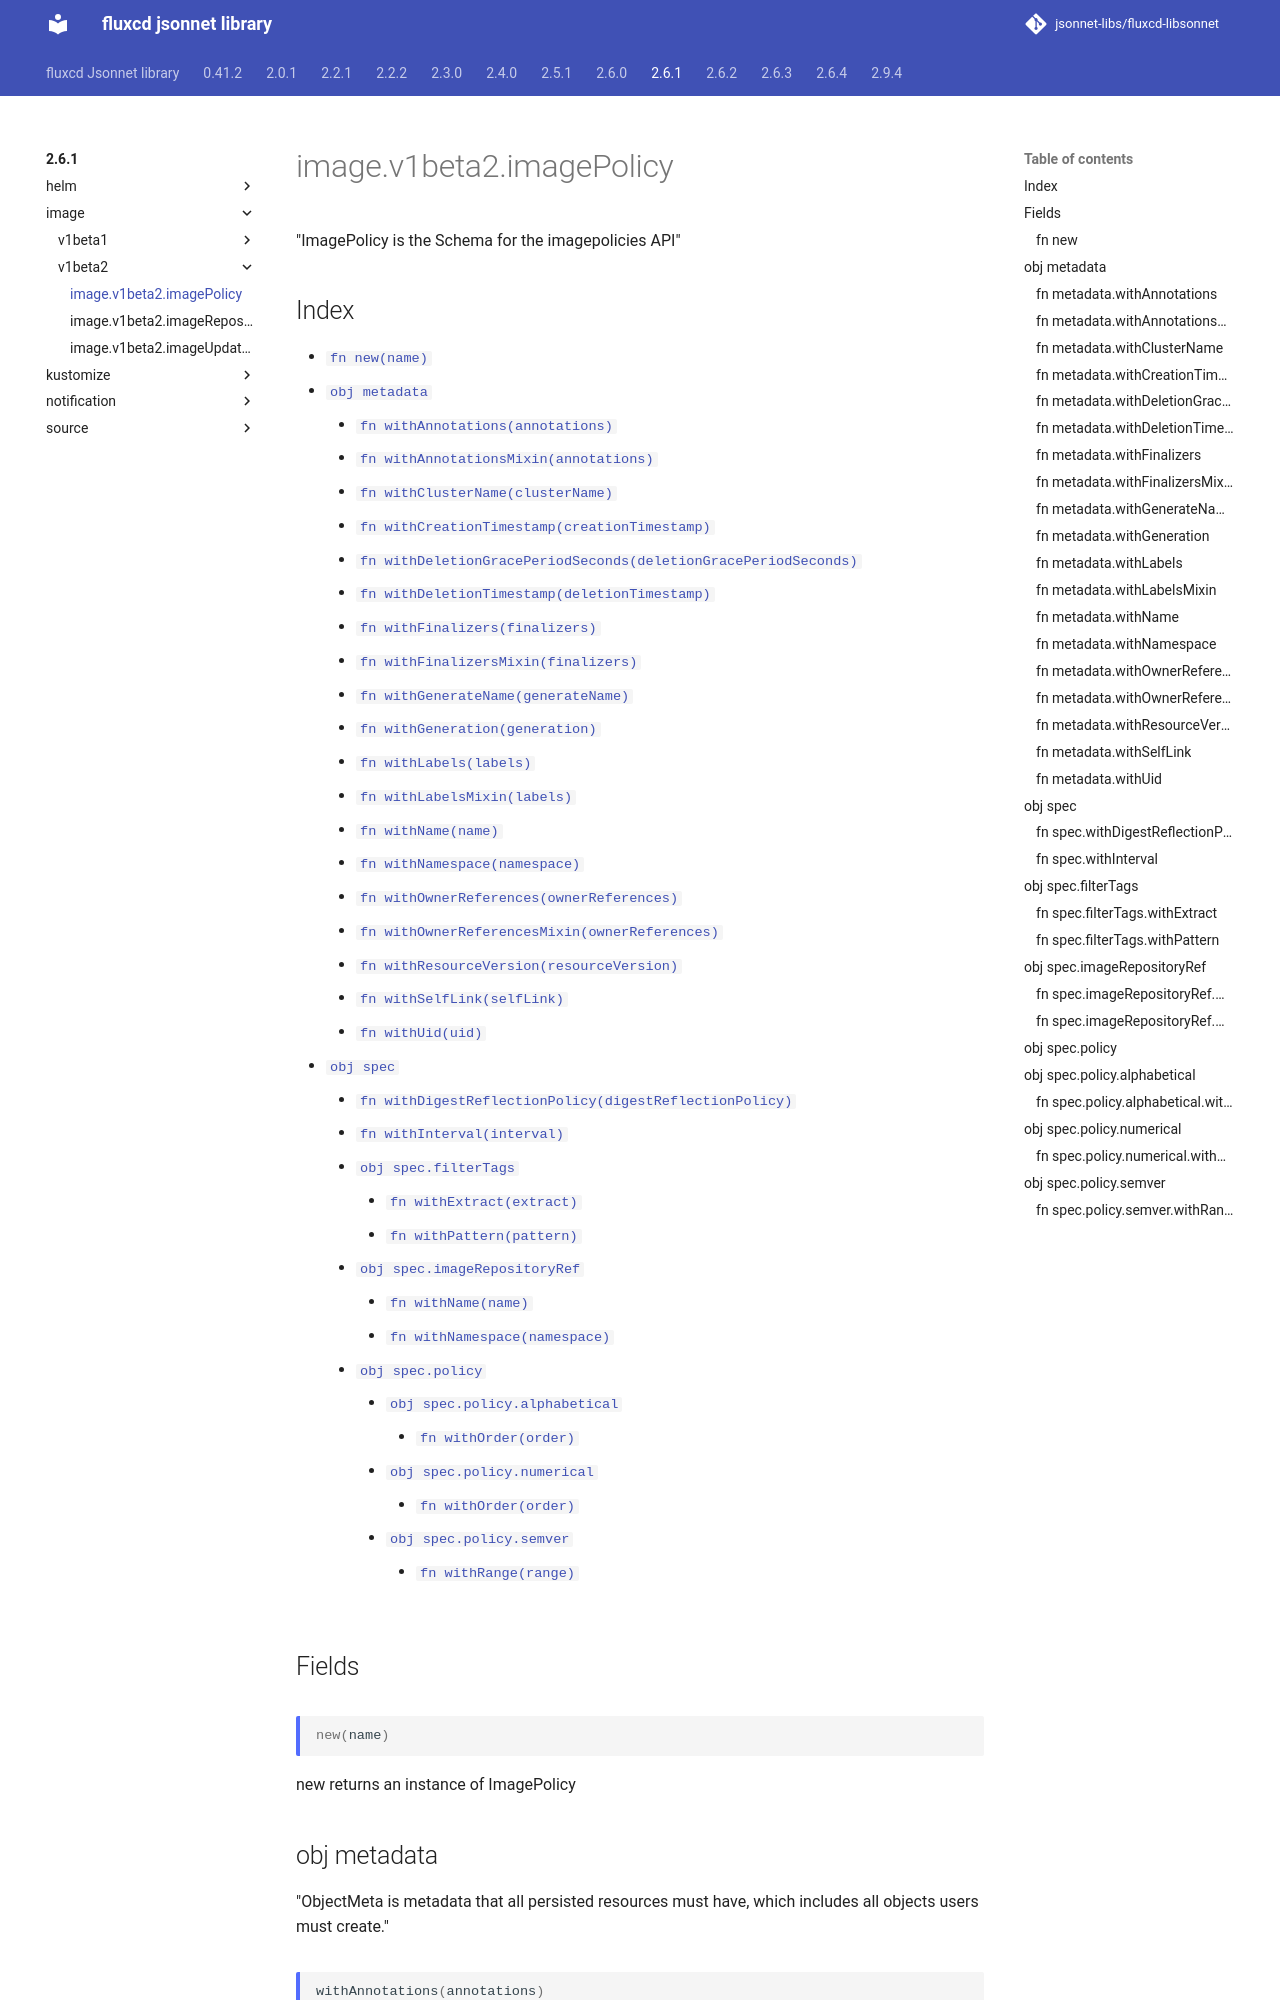

repository: jsonnet-libs/fluxcd-libsonnet · page: 2.6.1/image/v1beta2/imagePolicy/index.html · generator: mkdocs

---
permalink: /2.6.1/image/v1beta2/imagePolicy/
---

# image.v1beta2.imagePolicy

"ImagePolicy is the Schema for the imagepolicies API"

## Index

* [`fn new(name)`](#fn-new)
* [`obj metadata`](#obj-metadata)
  * [`fn withAnnotations(annotations)`](#fn-metadatawithannotations)
  * [`fn withAnnotationsMixin(annotations)`](#fn-metadatawithannotationsmixin)
  * [`fn withClusterName(clusterName)`](#fn-metadatawithclustername)
  * [`fn withCreationTimestamp(creationTimestamp)`](#fn-metadatawithcreationtimestamp)
  * [`fn withDeletionGracePeriodSeconds(deletionGracePeriodSeconds)`](#fn-metadatawithdeletiongraceperiodseconds)
  * [`fn withDeletionTimestamp(deletionTimestamp)`](#fn-metadatawithdeletiontimestamp)
  * [`fn withFinalizers(finalizers)`](#fn-metadatawithfinalizers)
  * [`fn withFinalizersMixin(finalizers)`](#fn-metadatawithfinalizersmixin)
  * [`fn withGenerateName(generateName)`](#fn-metadatawithgeneratename)
  * [`fn withGeneration(generation)`](#fn-metadatawithgeneration)
  * [`fn withLabels(labels)`](#fn-metadatawithlabels)
  * [`fn withLabelsMixin(labels)`](#fn-metadatawithlabelsmixin)
  * [`fn withName(name)`](#fn-metadatawithname)
  * [`fn withNamespace(namespace)`](#fn-metadatawithnamespace)
  * [`fn withOwnerReferences(ownerReferences)`](#fn-metadatawithownerreferences)
  * [`fn withOwnerReferencesMixin(ownerReferences)`](#fn-metadatawithownerreferencesmixin)
  * [`fn withResourceVersion(resourceVersion)`](#fn-metadatawithresourceversion)
  * [`fn withSelfLink(selfLink)`](#fn-metadatawithselflink)
  * [`fn withUid(uid)`](#fn-metadatawithuid)
* [`obj spec`](#obj-spec)
  * [`fn withDigestReflectionPolicy(digestReflectionPolicy)`](#fn-specwithdigestreflectionpolicy)
  * [`fn withInterval(interval)`](#fn-specwithinterval)
  * [`obj spec.filterTags`](#obj-specfiltertags)
    * [`fn withExtract(extract)`](#fn-specfiltertagswithextract)
    * [`fn withPattern(pattern)`](#fn-specfiltertagswithpattern)
  * [`obj spec.imageRepositoryRef`](#obj-specimagerepositoryref)
    * [`fn withName(name)`](#fn-specimagerepositoryrefwithname)
    * [`fn withNamespace(namespace)`](#fn-specimagerepositoryrefwithnamespace)
  * [`obj spec.policy`](#obj-specpolicy)
    * [`obj spec.policy.alphabetical`](#obj-specpolicyalphabetical)
      * [`fn withOrder(order)`](#fn-specpolicyalphabeticalwithorder)
    * [`obj spec.policy.numerical`](#obj-specpolicynumerical)
      * [`fn withOrder(order)`](#fn-specpolicynumericalwithorder)
    * [`obj spec.policy.semver`](#obj-specpolicysemver)
      * [`fn withRange(range)`](#fn-specpolicysemverwithrange)

## Fields

### fn new

```ts
new(name)
```

new returns an instance of ImagePolicy

## obj metadata

"ObjectMeta is metadata that all persisted resources must have, which includes all objects users must create."

### fn metadata.withAnnotations

```ts
withAnnotations(annotations)
```

"Annotations is an unstructured key value map stored with a resource that may be set by external tools to store and retrieve arbitrary metadata. They are not queryable and should be preserved when modifying objects. More info: http://kubernetes.io/docs/user-guide/annotations"
